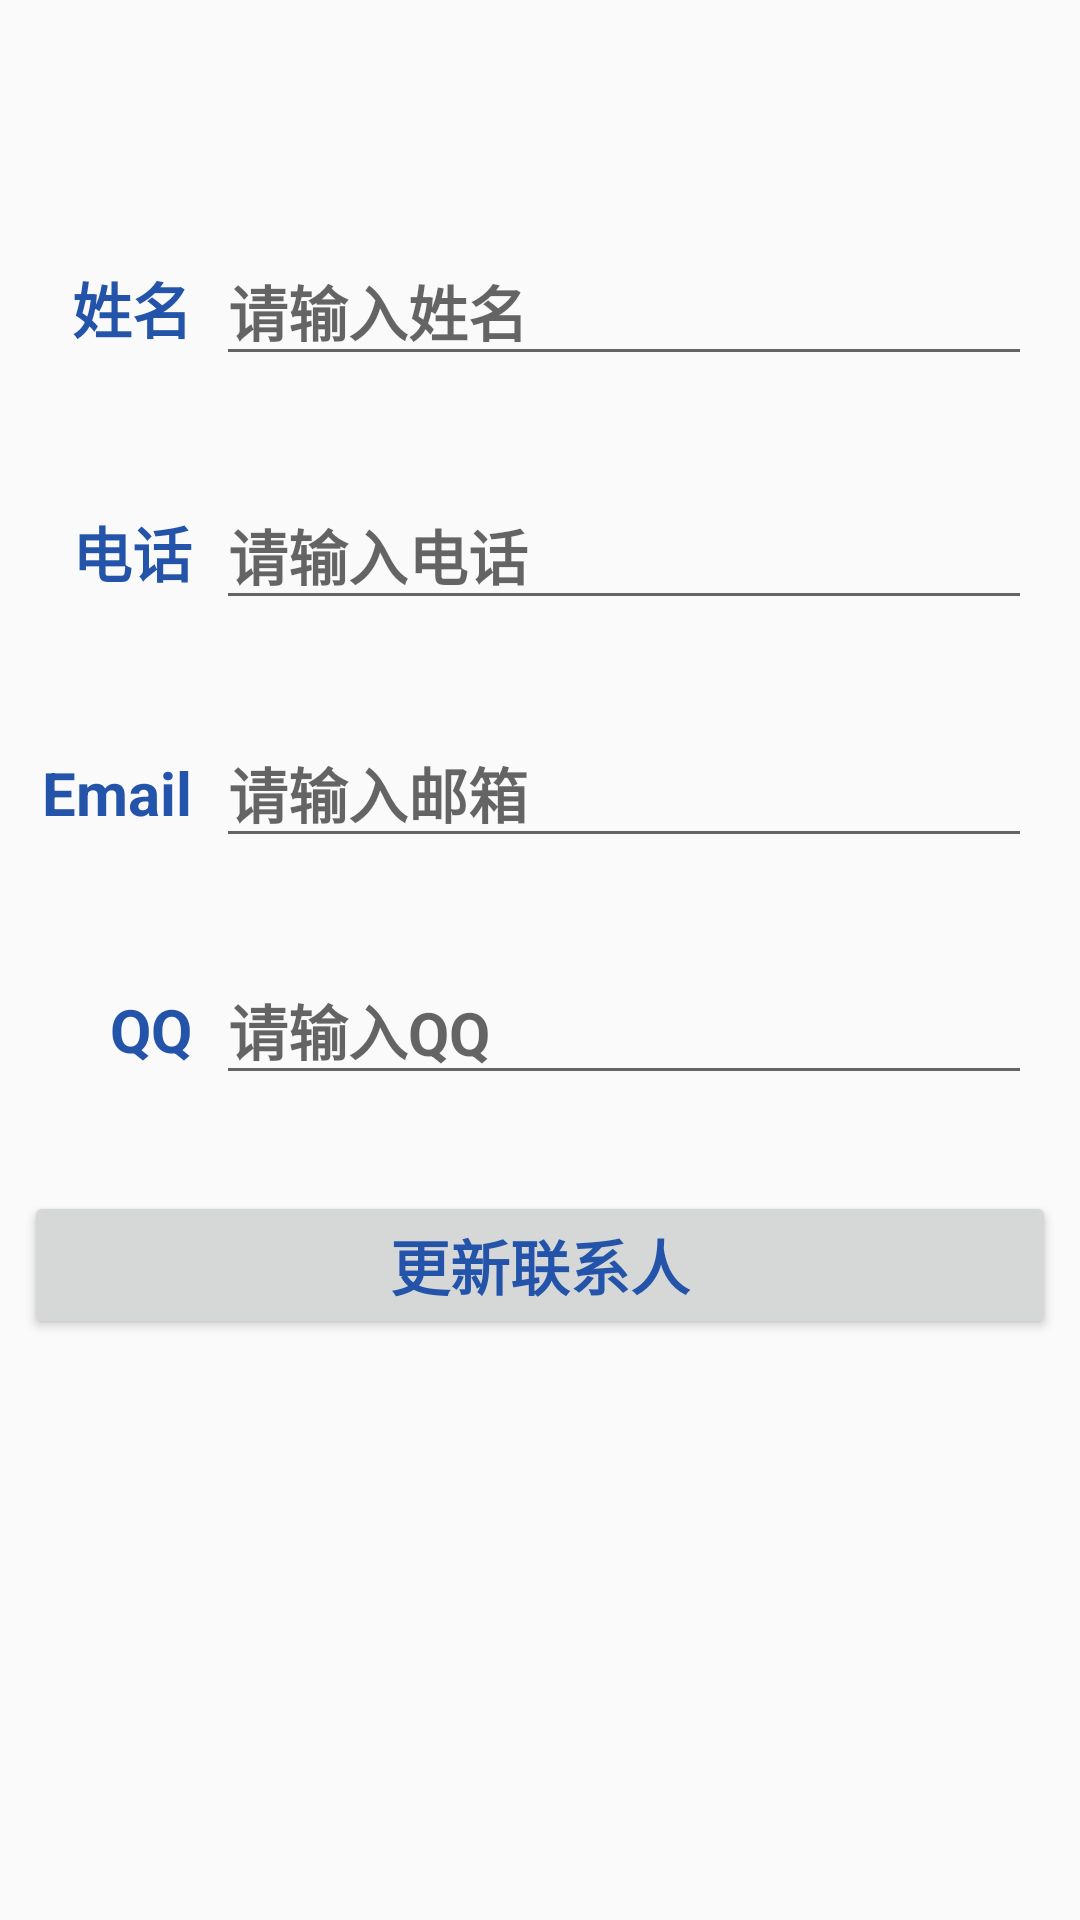

Here is an Android app screen rendered from its layout file. Give the layout XML and the strings, colors and styles it references.
<!-- AndroidManifest.xml: application theme AppTheme -->
<!-- res/layout/activity_update_contact.xml -->
<?xml version="1.0" encoding="utf-8"?>
<android.support.constraint.ConstraintLayout xmlns:android="http://schemas.android.com/apk/res/android"
    xmlns:app="http://schemas.android.com/apk/res-auto"
    xmlns:tools="http://schemas.android.com/tools"
    android:layout_width="match_parent"
    android:layout_height="match_parent"
    tools:context="cn.edu.wtu.sj.mycontact.activity.EditContactActivity">

    <TextView
        android:id="@+id/textView"
        style="@style/MyText"
        android:layout_width="wrap_content"
        android:layout_height="wrap_content"
        android:layout_marginStart="24dp"
        android:layout_marginTop="88dp"
        android:text="姓名"
        app:layout_constraintStart_toStartOf="parent"
        app:layout_constraintTop_toTopOf="parent" />

    <EditText
        android:id="@+id/updateNameEt"
        style="@style/MyText"
        android:layout_width="0dp"
        android:layout_height="wrap_content"
        android:layout_marginEnd="16dp"
        android:layout_marginStart="8dp"
        android:ems="10"
        android:hint="请输入姓名"
        android:inputType="textPersonName"
        app:layout_constraintBaseline_toBaselineOf="@+id/textView"
        app:layout_constraintEnd_toEndOf="parent"
        app:layout_constraintStart_toEndOf="@+id/textView" />

    <TextView
        android:id="@+id/textView2"
        style="@style/MyText"
        android:layout_width="wrap_content"
        android:layout_height="wrap_content"
        android:layout_marginTop="52dp"
        android:text="电话"
        app:layout_constraintEnd_toEndOf="@+id/textView"
        app:layout_constraintTop_toBottomOf="@+id/textView" />

    <EditText
        android:id="@+id/updatePhoneEt"
        style="@style/MyText"
        android:layout_width="0dp"
        android:layout_height="wrap_content"
        android:layout_marginEnd="16dp"
        android:layout_marginStart="8dp"
        android:ems="10"
        android:hint="请输入电话"
        android:inputType="textPersonName"
        app:layout_constraintBaseline_toBaselineOf="@+id/textView2"
        app:layout_constraintEnd_toEndOf="parent"
        app:layout_constraintStart_toEndOf="@+id/textView2" />

    <TextView
        android:id="@+id/textView3"
        style="@style/MyText"
        android:layout_width="wrap_content"
        android:layout_height="wrap_content"
        android:layout_marginTop="52dp"
        android:text="Email"
        app:layout_constraintEnd_toEndOf="@+id/textView2"
        app:layout_constraintTop_toBottomOf="@+id/textView2" />

    <EditText
        android:id="@+id/updateEmailEt"
        style="@style/MyText"
        android:layout_width="0dp"
        android:layout_height="wrap_content"
        android:layout_marginEnd="16dp"
        android:layout_marginStart="8dp"
        android:ems="10"
        android:hint="请输入邮箱"
        android:inputType="textPersonName"
        app:layout_constraintBaseline_toBaselineOf="@+id/textView3"
        app:layout_constraintEnd_toEndOf="parent"
        app:layout_constraintStart_toEndOf="@+id/textView3" />

    <TextView
        android:id="@+id/textView4"
        style="@style/MyText"
        android:layout_width="wrap_content"
        android:layout_height="wrap_content"
        android:layout_marginTop="52dp"
        android:text="QQ"
        app:layout_constraintEnd_toEndOf="@+id/textView3"
        app:layout_constraintTop_toBottomOf="@+id/textView3" />

    <EditText
        android:id="@+id/updateQqEt"
        style="@style/MyText"
        android:layout_width="0dp"
        android:layout_height="wrap_content"
        android:layout_marginEnd="16dp"
        android:layout_marginStart="8dp"
        android:ems="10"
        android:hint="请输入QQ"
        android:inputType="textPersonName"
        app:layout_constraintBaseline_toBaselineOf="@+id/textView4"
        app:layout_constraintEnd_toEndOf="parent"
        app:layout_constraintStart_toEndOf="@+id/textView4" />

    <Button
        android:id="@+id/updateBtn"
        style="@style/MyText"
        android:layout_width="0dp"
        android:layout_height="wrap_content"
        android:layout_marginEnd="8dp"
        android:layout_marginStart="8dp"
        android:layout_marginTop="32dp"
        android:text="更新联系人"
        app:layout_constraintEnd_toEndOf="parent"
        app:layout_constraintStart_toStartOf="parent"
        app:layout_constraintTop_toBottomOf="@+id/updateQqEt" />

</android.support.constraint.ConstraintLayout>
<!-- resources referenced by this layout -->
<resources>
  <style name="MyText">
          <item name="android:textSize">20sp</item>
          <item name="android:textColor">#2354a9</item>
          <item name="android:textStyle">bold</item>
      </style>
  <style name="AppTheme" parent="Base.Theme.AppCompat.Light.DarkActionBar">
          
          <item name="colorPrimary">@color/colorPrimary</item>
          <item name="colorPrimaryDark">@color/colorPrimaryDark</item>
          <item name="colorAccent">@color/colorAccent</item>
      </style>
  <!-- not gathered from this repository: default colours our renderer supplied (Android Studio template values) -->
  <color name="colorPrimary">#FF6200EE</color>
  <color name="colorPrimaryDark">#FF3700B3</color>
  <color name="colorAccent">#FF03DAC5</color>
</resources>
